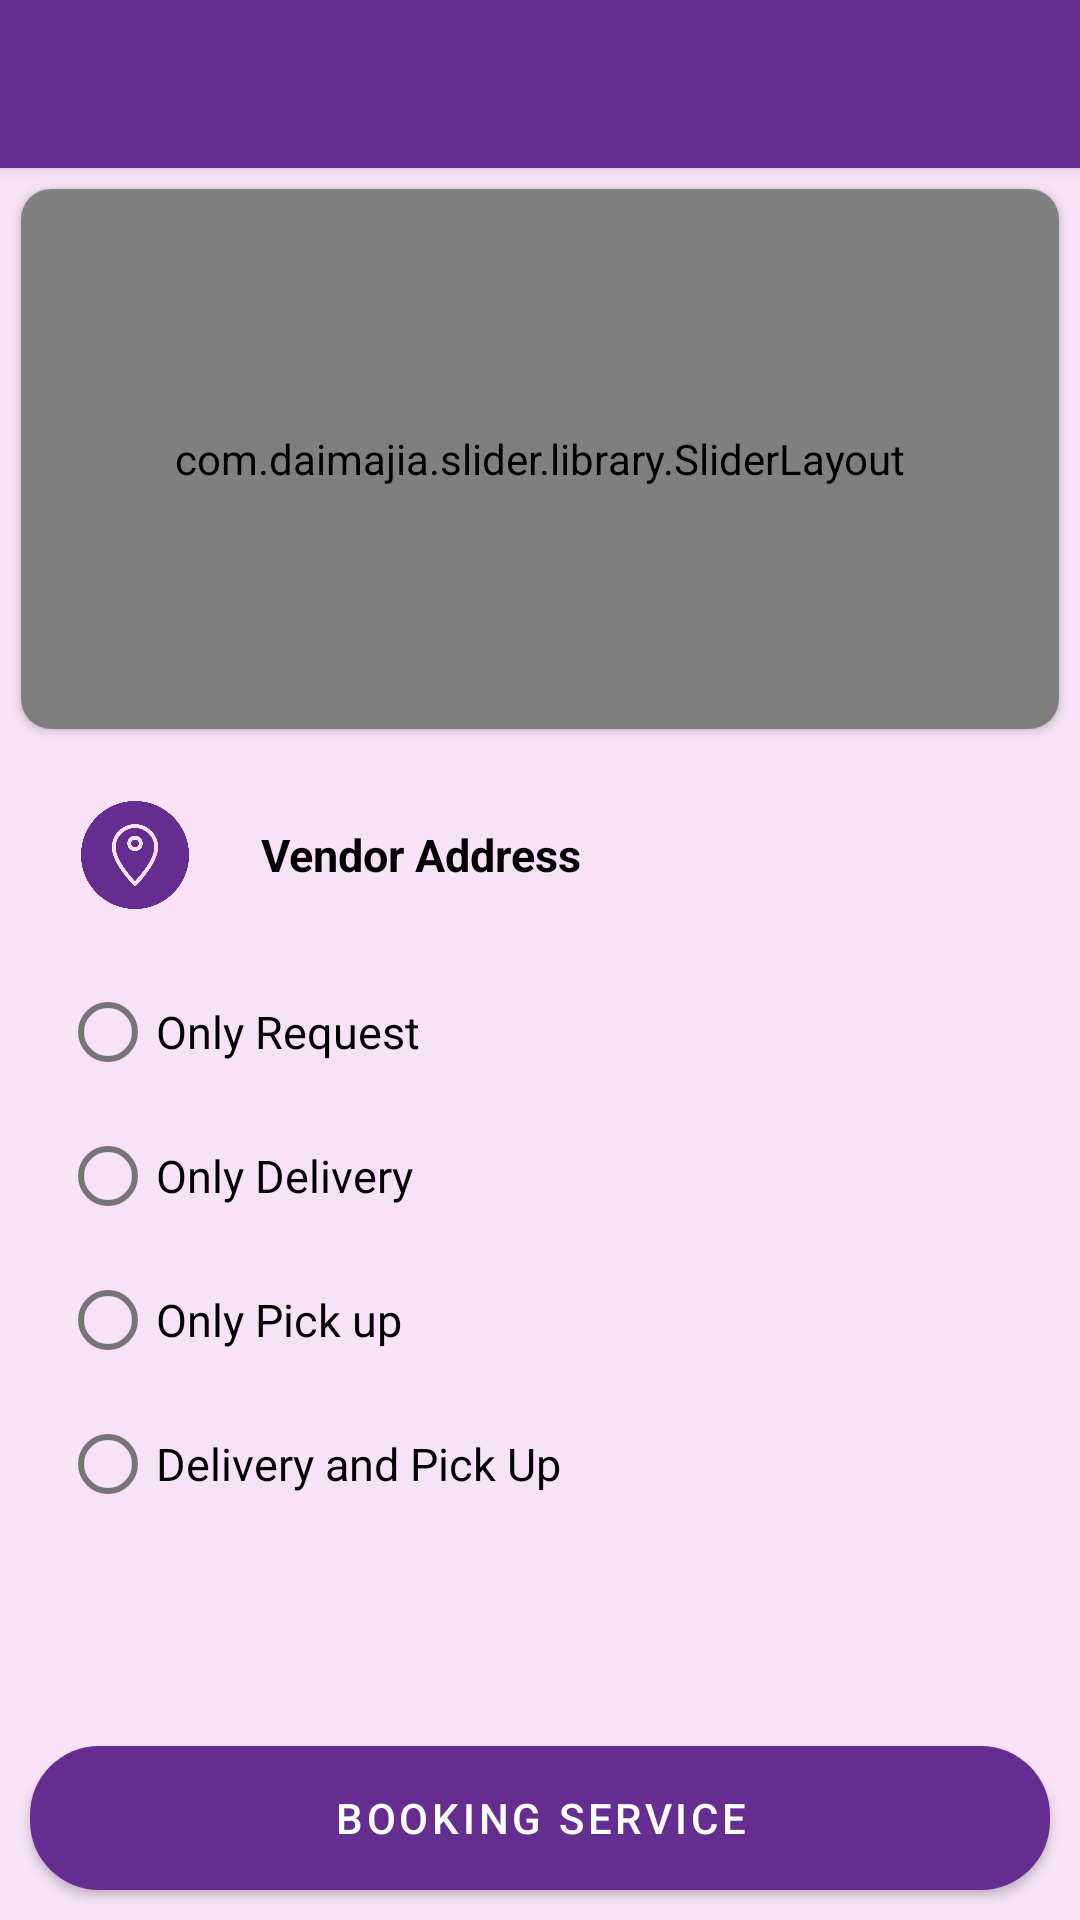

Layout XML and referenced resources for this Android screen:
<!-- AndroidManifest.xml: activity theme AppTheme_noaction_bar -->
<!-- res/layout/activity_sub_business.xml -->
<?xml version="1.0" encoding="utf-8"?>
<RelativeLayout
    xmlns:android="http://schemas.android.com/apk/res/android"
    xmlns:app="http://schemas.android.com/apk/res-auto"
    xmlns:tools="http://schemas.android.com/tools"
    android:layout_width="match_parent"
    android:layout_height="wrap_content"
    android:orientation="vertical"
    android:background="@color/backcolor"
    tools:context=".Activity.SubBusinessActivity">

    <include
        android:id="@+id/toolbar"
        layout="@layout/toolbar" />

    <androidx.core.widget.NestedScrollView
        android:layout_width="match_parent"
        android:layout_height="wrap_content"
        android:layout_above="@+id/linear"
        android:layout_below="@+id/toolbar"
        android:overScrollMode="never">

        <RelativeLayout
            android:id="@+id/rec_b"
            android:layout_width="match_parent"
            android:layout_height="wrap_content">

            <androidx.cardview.widget.CardView
                android:id="@+id/rel_sliderimage"
                android:layout_width="match_parent"
                android:layout_height="wrap_content"
                android:layout_margin="@dimen/seven"
                android:orientation="vertical"
                app:cardCornerRadius="@dimen/ten">

                <com.daimajia.slider.library.SliderLayout
                    android:id="@+id/imageSlider"
                    android:layout_width="match_parent"
                    android:layout_height="180dp"
                    app:auto_cycle="true"
                    app:indicator_visibility="visible" />

            </androidx.cardview.widget.CardView>

            <LinearLayout
                android:layout_width="match_parent"
                android:layout_height="match_parent"
                android:layout_below="@+id/rel_sliderimage"
                android:orientation="vertical">

                <androidx.recyclerview.widget.RecyclerView
                    android:id="@+id/sub_business_item_recyclerView"
                    android:layout_width="match_parent"
                    android:layout_height="match_parent"
                    android:overScrollMode="never" />

                <LinearLayout
                    android:layout_width="match_parent"
                    android:layout_height="wrap_content"
                    android:layout_margin="@dimen/ten"
                    android:orientation="horizontal">

                    <ImageView
                        android:id="@+id/location"
                        android:layout_width="@dimen/mar_pad_50"
                        android:layout_height="@dimen/mar_pad_50"
                        android:layout_marginStart="@dimen/ten"
                        android:adjustViewBounds="true"
                        android:padding="@dimen/seven"
                        android:scaleType="fitXY"
                        android:src="@drawable/address" />


                    <TextView
                        android:id="@+id/tv_address"
                        android:layout_width="match_parent"
                        android:layout_height="wrap_content"
                        android:layout_gravity="center"
                        android:layout_marginStart="@dimen/ten"
                        android:padding="@dimen/seven"
                        android:text="Vendor Address"
                        android:textColor="@color/black"
                        android:textSize="@dimen/fifteen"
                        android:textStyle="bold" />

                </LinearLayout>

                <RadioGroup
                    android:id="@+id/rdgrp_addtype"
                    android:layout_width="match_parent"
                    android:layout_height="wrap_content"
                    android:orientation="vertical"
                    android:theme="@style/CustomRadioTheme2">

                    <RadioButton
                        android:id="@+id/rd_Request"
                        android:layout_width="wrap_content"
                        android:layout_height="wrap_content"
                        android:layout_marginStart="@dimen/twenty"
                        android:layout_weight="1"
                        android:text="Only Request"
                        android:textColor="@color/black" />

                    <RadioButton
                        android:id="@+id/rd_Delivery"
                        android:layout_width="wrap_content"
                        android:layout_height="wrap_content"
                        android:layout_marginStart="@dimen/twenty"
                        android:layout_marginLeft="@dimen/ten"
                        android:layout_weight="1"
                        android:text="Only Delivery"
                        android:textColor="@color/black" />

                    <RadioButton
                        android:id="@+id/rd_Pick"
                        android:layout_width="wrap_content"
                        android:layout_height="wrap_content"
                        android:layout_marginStart="@dimen/twenty"
                        android:layout_marginLeft="@dimen/ten"
                        android:layout_weight="1"
                        android:text="Only Pick up"
                        android:textColor="@color/black" />

                    <RadioButton
                        android:id="@+id/rd_Delivery_Pick"
                        android:layout_width="wrap_content"
                        android:layout_height="wrap_content"
                        android:layout_marginStart="@dimen/twenty"
                        android:layout_marginLeft="@dimen/ten"
                        android:layout_weight="1"
                        android:text="Delivery and Pick Up"
                        android:textColor="@color/black" />

                </RadioGroup>


            </LinearLayout>

        </RelativeLayout>

    </androidx.core.widget.NestedScrollView>

    <RelativeLayout
        android:id="@+id/linear"
        android:layout_width="match_parent"
        android:layout_height="wrap_content"
        android:layout_alignParentBottom="true">

        <Button
            android:id="@+id/btn_book_service"
            android:layout_width="match_parent"
            android:layout_height="wrap_content"
            android:layout_marginStart="@dimen/ten"
            android:layout_marginTop="@dimen/ten"
            android:layout_marginEnd="@dimen/ten"
            android:layout_marginBottom="@dimen/ten"
            android:background="@drawable/rounded_button_background_apptheme"
            android:text="Booking Service"
            android:textColor="@color/white" />
    </RelativeLayout>

</RelativeLayout>
<!-- res/layout/toolbar.xml (included above) -->
<?xml version="1.0" encoding="utf-8"?>
<androidx.appcompat.widget.Toolbar
    xmlns:android="http://schemas.android.com/apk/res/android"
    xmlns:app="http://schemas.android.com/apk/res-auto"
    android:layout_width="match_parent"
    android:layout_height="wrap_content"
    android:id="@+id/toolbar"
    android:background="@color/apptheme"
    android:minHeight="?attr/actionBarSize"
    app:theme="@style/ThemeOverlay.AppCompat.Dark.ActionBar"
    app:titleTextAppearance="@style/my_style"
    android:elevation="3dp">

</androidx.appcompat.widget.Toolbar>
<!-- resources referenced by this layout -->
<resources>
  <color name="apptheme">#662d91</color>
  <color name="backcolor">#F8E2F7</color>
  <color name="black">#000</color>
  <color name="white">#FFF</color>
  <dimen name="fifteen">15dp</dimen>
  <dimen name="mar_pad_50">50dp</dimen>
  <dimen name="seven">7dp</dimen>
  <dimen name="ten">10dp</dimen>
  <dimen name="twenty">20dp</dimen>
  <!-- drawable address: png bitmap (drawable, 19963 bytes) -->
  <!-- drawable rounded_button_background_apptheme (drawable) -->
  <?xml version="1.0" encoding="utf-8"?>
  <shape xmlns:android="http://schemas.android.com/apk/res/android">
  
      <corners android:radius="@dimen/twentythree"/>
  
      <solid android:color="@color/apptheme"/>
  </shape>
  <style name="CustomRadioTheme2" parent="Widget.AppCompat.CompoundButton.RadioButton">
          <item name="android:colorControlNormal">@color/apptheme</item>
          <item name="android:colorControlActivated">@color/apptheme</item>
          <item name="android:colorControlHighlight">@color/apptheme</item>
          <item name="android:textSize">@dimen/fifteen</item>
      </style>
  <style name="my_style" parent="@style/Base.TextAppearance.AppCompat.Title">
          <item name="android:textSize">20sp</item>
          <item name="android:typeface">serif</item>
          <item name="android:textColor">@color/white</item>
      </style>
  <style name="AppTheme_noaction_bar" parent="Theme.MaterialComponents.Light.NoActionBar">
          
          <item name="colorPrimary">@color/colorPrimary</item>
          <item name="colorPrimaryDark">@color/colorPrimaryDark</item>
          <item name="colorAccent">@color/apptheme</item>
      </style>
  <dimen name="twentythree">23dp</dimen>
  <color name="colorPrimary">#662d91</color>
  <color name="colorPrimaryDark">#131313</color>
</resources>
